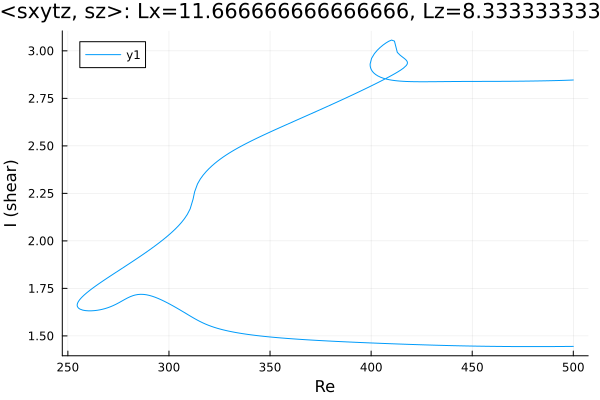

The data file committed next to this chart (first rows):
Re, shear
500.0, 2.847
498.8, 2.846
497.4, 2.846
496, 2.845
494.6, 2.845
493.2, 2.844
491.8, 2.844
490.4, 2.843
488.9, 2.843
487.5, 2.843
486.1, 2.842
484.7, 2.842
483.3, 2.842
481.9, 2.842
480.5, 2.841
479.8, 2.841
478.4, 2.841
476.9, 2.841
475.5, 2.841
474.1, 2.84
472.7, 2.84
471.3, 2.84
469.9, 2.84
468.5, 2.84
467, 2.84
465.6, 2.84
464.2, 2.84
462.8, 2.84
461.4, 2.839
460, 2.839
458.6, 2.839
457.1, 2.839
455.7, 2.839
454.3, 2.839
452.9, 2.839
451.5, 2.839
450.1, 2.839
448.7, 2.839
447.2, 2.839
445.8, 2.839
444.4, 2.839
443, 2.839
441.6, 2.839
440.2, 2.839
440.1, 2.839
438.7, 2.838
437.2, 2.838
435.8, 2.838
434.4, 2.838
433, 2.838
431.6, 2.838
430.2, 2.838
428.8, 2.838
427.3, 2.837
425.9, 2.837
424.5, 2.837
423.1, 2.838
421.7, 2.838
420.3, 2.838
418.9, 2.838
... 474 more rows
